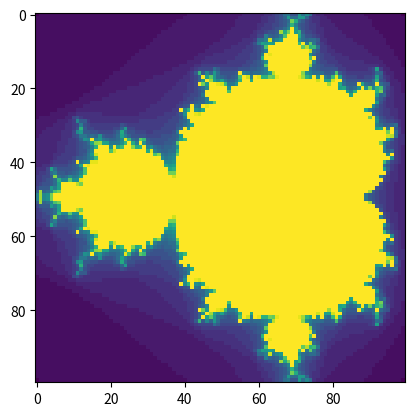
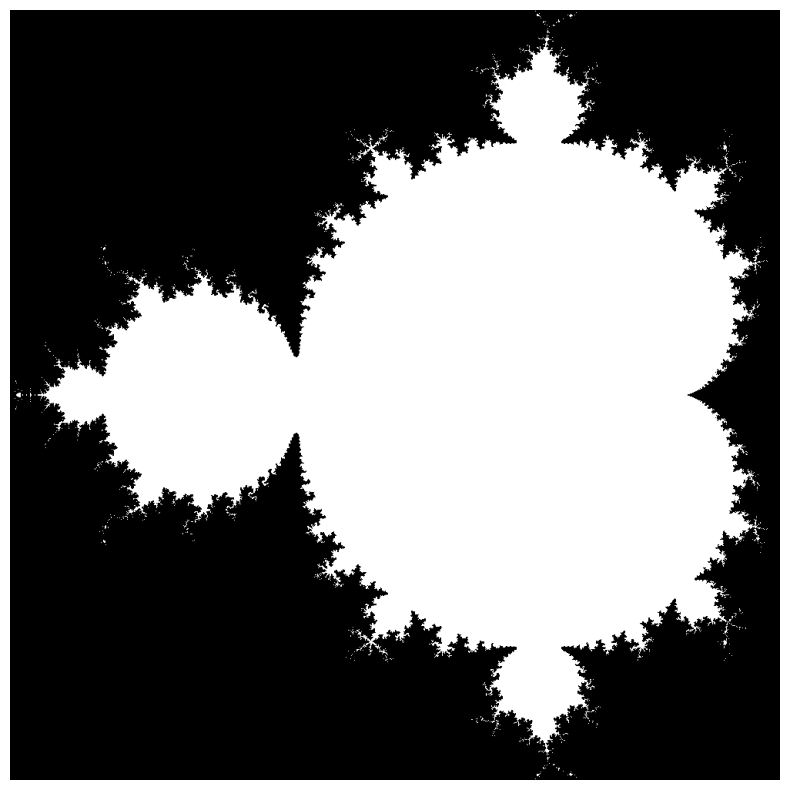
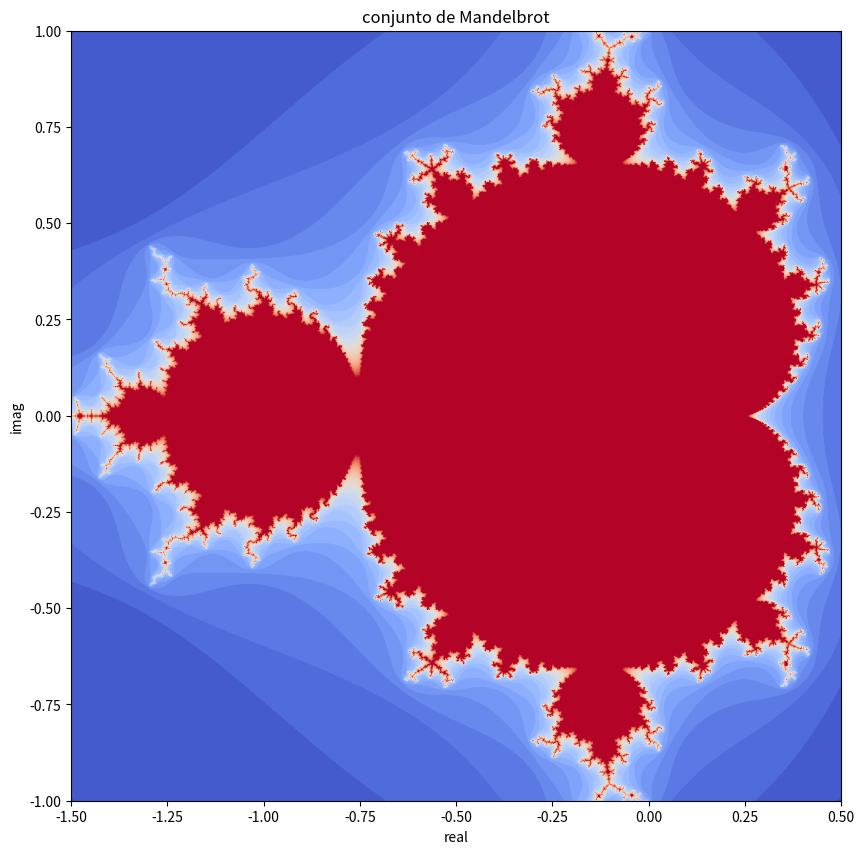
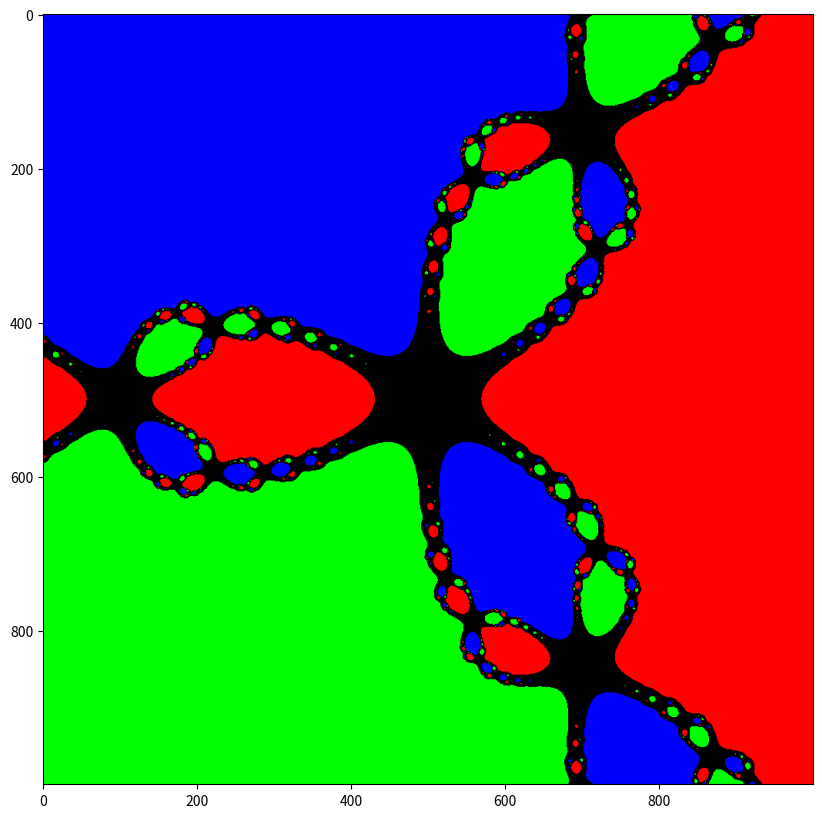
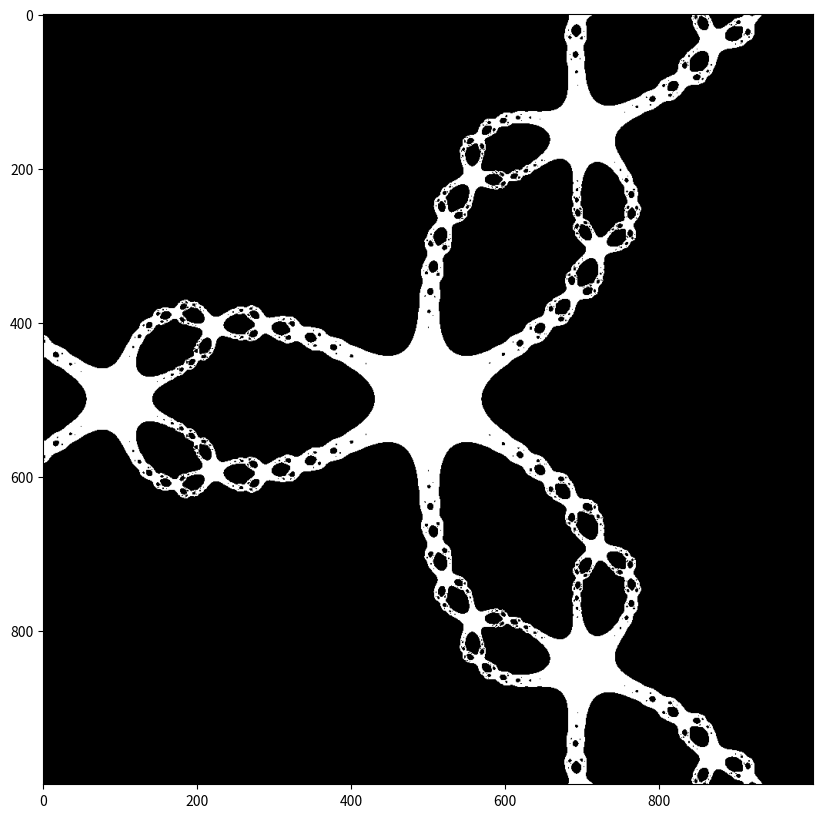
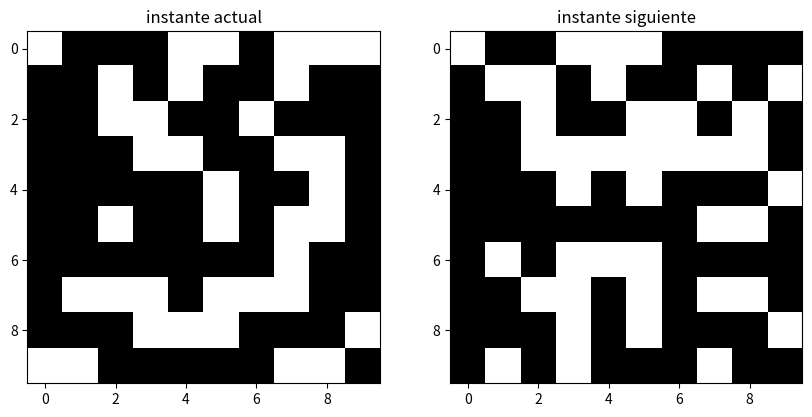

Source code (Python) for these figures, in order: (Note: this script raises an exception after producing the figures.)
import numpy as np
import matplotlib.pyplot as plt

N = 27
x = 1

for _ in range(10):
    x = (x + N/x**2)/2
    print(x)

N = 27
x = 1

for _ in range(10):
    x = (2*x + N/x**2)/3
    print(x)

a = 0.4
b = 0.3

def f(x):
    return x - b*np.sin(x) - a

def df(x):
    return 1 - b*np.cos(x)

x = 0.2

for _ in range(5):
    x = x - f(x)/df(x)
    print(x)

x = 0.2

for _ in range(10):
    x = a + b*np.sin(x)
    print(x)

C = 0.2

z = 0
for _ in range(10):
    z = z**2 + C
    print(z)

C = 1.3

z = 0
for _ in range(10):
    z = z**2 + C
    print(z)

C = 0.2 + 0.3j

z = 0
for _ in range(10):
    z = z**2 + C
    print(z)

C = 0.6 - 0.7j

z = 0
for _ in range(10):
    z = z**2 + C
    print(z)

def mandel(c):
    z = 0
    for _ in range(30):
        z = z**2+c
        if abs(z) > 2:
            return False
    return True

mandel(-0.5+0.2j)

mandel(0.3+0.8j)

plt.imshow( [[mandel(x + y*1j) for x in np.linspace(-1.5,0.5,100)] for y in np.linspace(-1,1,100)]);

def mandel(c):
    z = 0
    for k in range(30):
        z = z**2+c
        if abs(z) > 2:
            break
    return k

mandel(0.5)

mandel(-0.2+0.3j)

plt.imshow( [[mandel(x + y*1j) for x in np.linspace(-1.5,0.5,100)] for y in np.linspace(-1,1,100)]);

n = 1000

centro = -0.5; D=1
#c = -0.5+0.6j; D = 0.2

rx = np.linspace(centro.real-D,centro.real+D,n)
ry = np.linspace(centro.imag-D,centro.imag+D,n)[::-1]

%%time

C = np.array([[x+y*1j for x in rx] for y in ry])

n = 1000

centro = -0.5; D=1
#c = -0.5+0.6j; D = 0.2

rx = np.linspace(centro.real-D,centro.real+D,n)
ry = np.linspace(centro.imag-D,centro.imag+D,n)[::-1]

x,y = np.meshgrid(rx,ry)

C = x + y*1j

Z = np.zeros([n,n])

for k in range(30):
    Z = Z**2 + C

plt.figure(figsize=(10,10))
plt.imshow( abs(Z)<2, 'gray'); plt.axis('off');

Z = np.zeros([n,n],complex)
N = np.zeros([n,n])

for k in range(30):
    S = abs(Z) < 2
    Z[S] = (Z**2 + C)[S]
    N[S] += 1

plt.figure(figsize=(10,10))
plt.imshow(N, 'coolwarm', extent=[rx[0],rx[-1],ry[-1],ry[0]]);
plt.title('conjunto de Mandelbrot'); plt.xlabel('real'); plt.ylabel('imag');

z1 = np.exp(1j * 0*2*np.pi/3)
z2 = np.exp(1j * 1*2*np.pi/3)
z3 = np.exp(1j * 2*2*np.pi/3)
print(z1,z2,z3)

n = 1000
r = np.linspace(-1,1,n)
x0,y0 = np.meshgrid(r,r)
z0 = x0+y0*1j

def cube(z):
    return z**3-1

def dcube(z):
    return 3*z**2

#%%time

Z = z0

for k in range(10):
    Z = Z - cube(Z)/dcube(Z)

eps = 1e-3

m1 = abs(Z-z1) < eps
m2 = abs(Z-z2) < eps
m3 = abs(Z-z3) < eps

mapa = np.zeros([n,n,3])

mapa[m1] = (1,0,0)
mapa[m2] = (0,1,0)
mapa[m3] = (0,0,1)

plt.figure(figsize=(10,10))
plt.imshow(mapa);

plt.figure(figsize=(10,10))
plt.imshow(~(m1 | m2 | m3), 'gray');

[(x,y) for x in [1,2,3,4] for y in [10,20,30] ]

[[(x,y) for x in [1,2,3,4]] for y in [10,20,30] ]

x,y = np.meshgrid([1,2,3,4],[10,20,30])

x

y

x+y*1j

x = np.array([[1,2,3,4]])
y = np.array([[10,20,30]]).T

x + y*1j

import numpy as np

s1 = 2; s2 = 3
n1 = 3; n2 = 3

def life(w):
    n,m = w.shape
    r = np.empty_like(w)
    for i in range(n):
        for j in range(m):
            v = 0
            for k in [-1,0,1]:
                for l in [-1,0,1]:
                    if w[(i+k)%n, (j+l)%n]:
                        v += 1
            if w[i,j]:
                v -= 1
                r[i,j] = s1 <= v <= s2
            else:
                r[i,j] = n1 <= v <= n2
    return r

n = 10
x = 1*(np.random.rand(n,n) > 0.6);

plt.figure(figsize=(10,5))
plt.subplot(1,2,1)
plt.imshow(x, 'gray'); plt.title('instante actual')
plt.subplot(1,2,2)
plt.imshow(life(x),'gray'); plt.title('instante siguiente');

import matplotlib.pyplot as plt
from matplotlib import animation, rc
rc('animation', html='html5')
from IPython.display import HTML

n = 50
x = 1*(np.random.rand(n,n) > 0.6);

x[:25,:25] = 0
x[5:8,5:8] = [[0,1,0],
              [0,0,1],
              [1,1,1]]


fig, ax = plt.subplots(figsize=(5,5))
plt.close();

img = ax.imshow(1-x,'gray')

def animate(k):
    global x
    img.set_data(1-x)
    x = life(x)
    return [img]

fps=10
T = 5
ani = animation.FuncAnimation(fig, animate, init_func=lambda:[], frames=T*fps, interval=1000/fps, blit=True, repeat=False)
HTML(ani.to_jshtml())

n = 400
x = 1*(np.random.rand(n,n) > 0.6);

%%time

for _ in range(10):
    x = life(x)

def vecinos(w):
    return np.array([np.roll(np.roll(w,k,axis=1),l,axis=0)
                     for k in [-1,0,1] 
                     for l in [-1,0,1] if (k,l) != (0,0) ]
                   ).sum(axis=0)

def life_a(w):
    v = vecinos(w)
    return np.where(w, (s1 <=v)&(v<=s2) , (n1<=v)&(v<=n2) )

np.all(life(x) == life_a(x))

%%time

for _ in range(10*200):
    x = life_a(x)